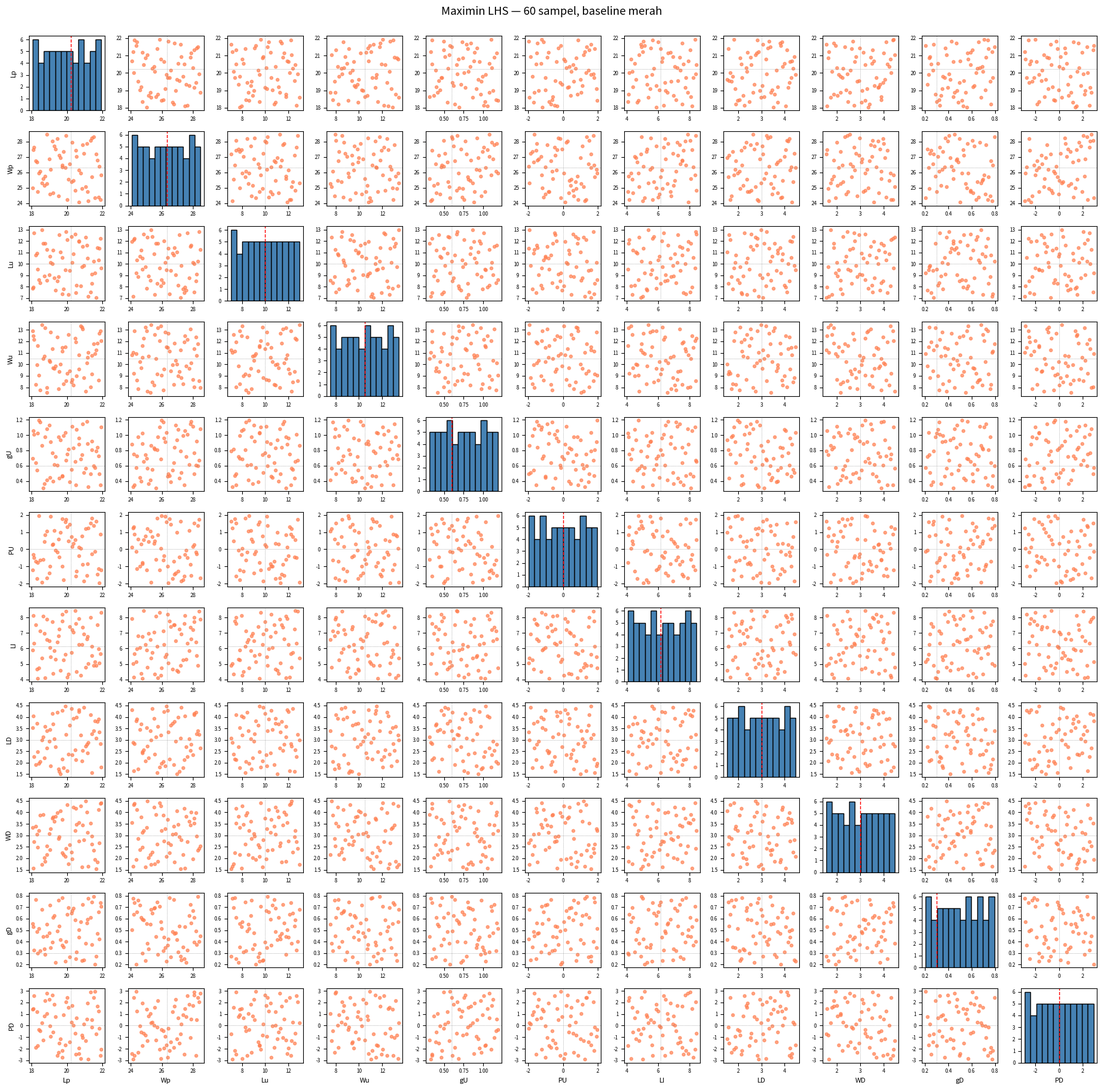

This chart was generated by the following Python code:
"""
LHS Maximin — Antena Mikrostrip U-Slot + DGS Dumbbell
Baseline: 3,5 GHz, FR-4 (εr = 4,3, h = 1,6 mm)
Kompatibel Python 3.12+ (scipy.stats.qmc)

Output:
- lhs_samples.csv     : 60 kombinasi parameter siap simulasi CST
- lhs_config.json     : metadata rentang & baseline
- lhs_pairplot.png    : visualisasi sebaran sampel
"""

import json
import numpy as np
import pandas as pd
import matplotlib.pyplot as plt
from scipy.stats.qmc import LatinHypercube
from scipy.spatial.distance import pdist

# ============================================================
# 1. PARAMETER & RENTANG
# ============================================================
param_names = ['Lp','Wp','Lu','Wu','gU','PU','LI','LD','WD','gD','PD']

baseline = {
    'Lp': 20.22, 'Wp': 26.33, 'Lu': 10.0, 'Wu': 10.5, 'gU': 0.6,
    'PU': 0.0,   'LI': 6.15,  'LD': 3.0,  'WD': 3.0,  'gD': 0.3,
    'PD': 0.0
}

lower = np.array([18.0, 24.0,  7.0, 7.5, 0.3, -2.0, 4.0, 1.5, 1.5, 0.2, -3.0])
upper = np.array([22.0, 28.5, 13.0, 13.5, 1.2, 2.0, 8.5, 4.5, 4.5, 0.8, 3.0])

N_SAMPLES    = 60
N_CANDIDATES = 50
SEED         = 42

# ============================================================
# 2. GENERATE KANDIDAT LHS & SELEKSI MAXIMIN
# ============================================================
print(f"Mencari Maximin LHS dari {N_CANDIDATES} kandidat...")
rng = np.random.default_rng(SEED)

best_X       = None
best_min_dist = -np.inf

for i in range(N_CANDIDATES):
    sampler = LatinHypercube(d=len(param_names), seed=rng.integers(0, 10**6))
    X_unit  = sampler.random(n=N_SAMPLES)
    X_scaled = lower + X_unit * (upper - lower)
    # Normalisasi 0-1 agar jarak antar dimensi adil
    X_norm  = (X_scaled - lower) / (upper - lower)
    min_dist = pdist(X_norm).min()
    if min_dist > best_min_dist:
        best_min_dist = min_dist
        best_X        = X_scaled

print(f"  Jarak minimum terbaik: {best_min_dist:.4f}")

df = pd.DataFrame(best_X, columns=param_names)
df.insert(0, 'sample_id', [f"S{i+1:03d}" for i in range(N_SAMPLES)])

# ============================================================
# 3. VALIDASI GEOMETRI
# ============================================================
print("\nValidasi geometri:")
warnings = []

# U-Slot harus muat di dalam patch (margin 0.5 mm)
mask_slot = (df['Lu'] < df['Lp'] - 0.5) & (df['Wu'] < df['Wp'] - 0.5)
# DGS harus muat di ground (margin 1 mm)
mask_dgs  = (2*df['LD'] < 29.82 - 1) & (2*df['WD'] < 35.93 - 1)
# Penghubung DGS harus lebih kecil dari kepala
mask_gD   = df['gD'] < df[['LD','WD']].min(axis=1)

for name, mask in [('U-Slot keluar patch', mask_slot),
                   ('DGS keluar ground',  mask_dgs),
                   ('gD >= kepala DGS',   mask_gD)]:
    n_bad = int((~mask).sum())
    if n_bad > 0:
        warnings.append(f"{n_bad} sampel: {name}")

if warnings:
    print("  PERINGATAN:")
    for w in warnings:
        print(f"   - {w}")
else:
    print("  Semua sampel valid.")

# ============================================================
# 4. SIMPAN CSV & CONFIG
# ============================================================
df.to_csv('lhs_samples.csv', index=False)
print(f"\nTersimpan: lhs_samples.csv ({df.shape[0]} baris)")

config = {
    'method': 'Maximin LHS (scipy.stats.qmc)',
    'n_samples': N_SAMPLES,
    'n_candidates': N_CANDIDATES,
    'seed': SEED,
    'min_distance': float(best_min_dist),
    'baseline': baseline,
    'parameters': {
        name: {
            'baseline': baseline[name],
            'lower': float(lower[i]),
            'upper': float(upper[i]),
            'unit': 'mm'
        } for i, name in enumerate(param_names)
    }
}
with open('lhs_config.json', 'w') as f:
    json.dump(config, f, indent=2)
print("Tersimpan: lhs_config.json")

# ============================================================
# 5. STATISTIK & KORELASI
# ============================================================
print("\nStatistik parameter:")
print(df[param_names].describe().round(3))

# Korelasi antar parameter (fix: copy dulu agar writable)
corr     = df[param_names].corr().abs()
corr_arr = corr.to_numpy(copy=True)
np.fill_diagonal(corr_arr, 0)
max_corr = corr_arr.max()
print(f"\nKorelasi maks |r|: {max_corr:.4f} (target < 0.3)")

# Sampel terdekat dengan baseline
dist = ((df[param_names] - pd.Series(baseline))**2).sum(axis=1)
idx  = dist.idxmin()
print(f"\nSampel terdekat baseline: {df.loc[idx, 'sample_id']}")
print(df.loc[idx, param_names].round(3).to_string())

# ============================================================
# 6. PAIRPLOT
# ============================================================
n = len(param_names)
fig, axes = plt.subplots(n, n, figsize=(18, 18))
for i, p1 in enumerate(param_names):
    for j, p2 in enumerate(param_names):
        ax = axes[i, j]
        if i == j:
            ax.hist(df[p1], bins=12, color='steelblue', edgecolor='k')
            ax.axvline(baseline[p1], color='red', ls='--', lw=1)
        else:
            ax.scatter(df[p2], df[p1], s=12, alpha=0.7, color='coral')
            ax.axvline(baseline[p2], color='gray', ls=':', lw=0.5)
            ax.axhline(baseline[p1], color='gray', ls=':', lw=0.5)
        ax.tick_params(labelsize=6)
        if i == n - 1: ax.set_xlabel(p2, fontsize=8)
        if j == 0:     ax.set_ylabel(p1, fontsize=8)

plt.suptitle(f'Maximin LHS — {N_SAMPLES} sampel, baseline merah', fontsize=13)
plt.tight_layout(rect=[0, 0, 1, 0.98])
plt.savefig('lhs_pairplot.png', dpi=120)
print("\nTersimpan: lhs_pairplot.png")
print("Selesai.")
